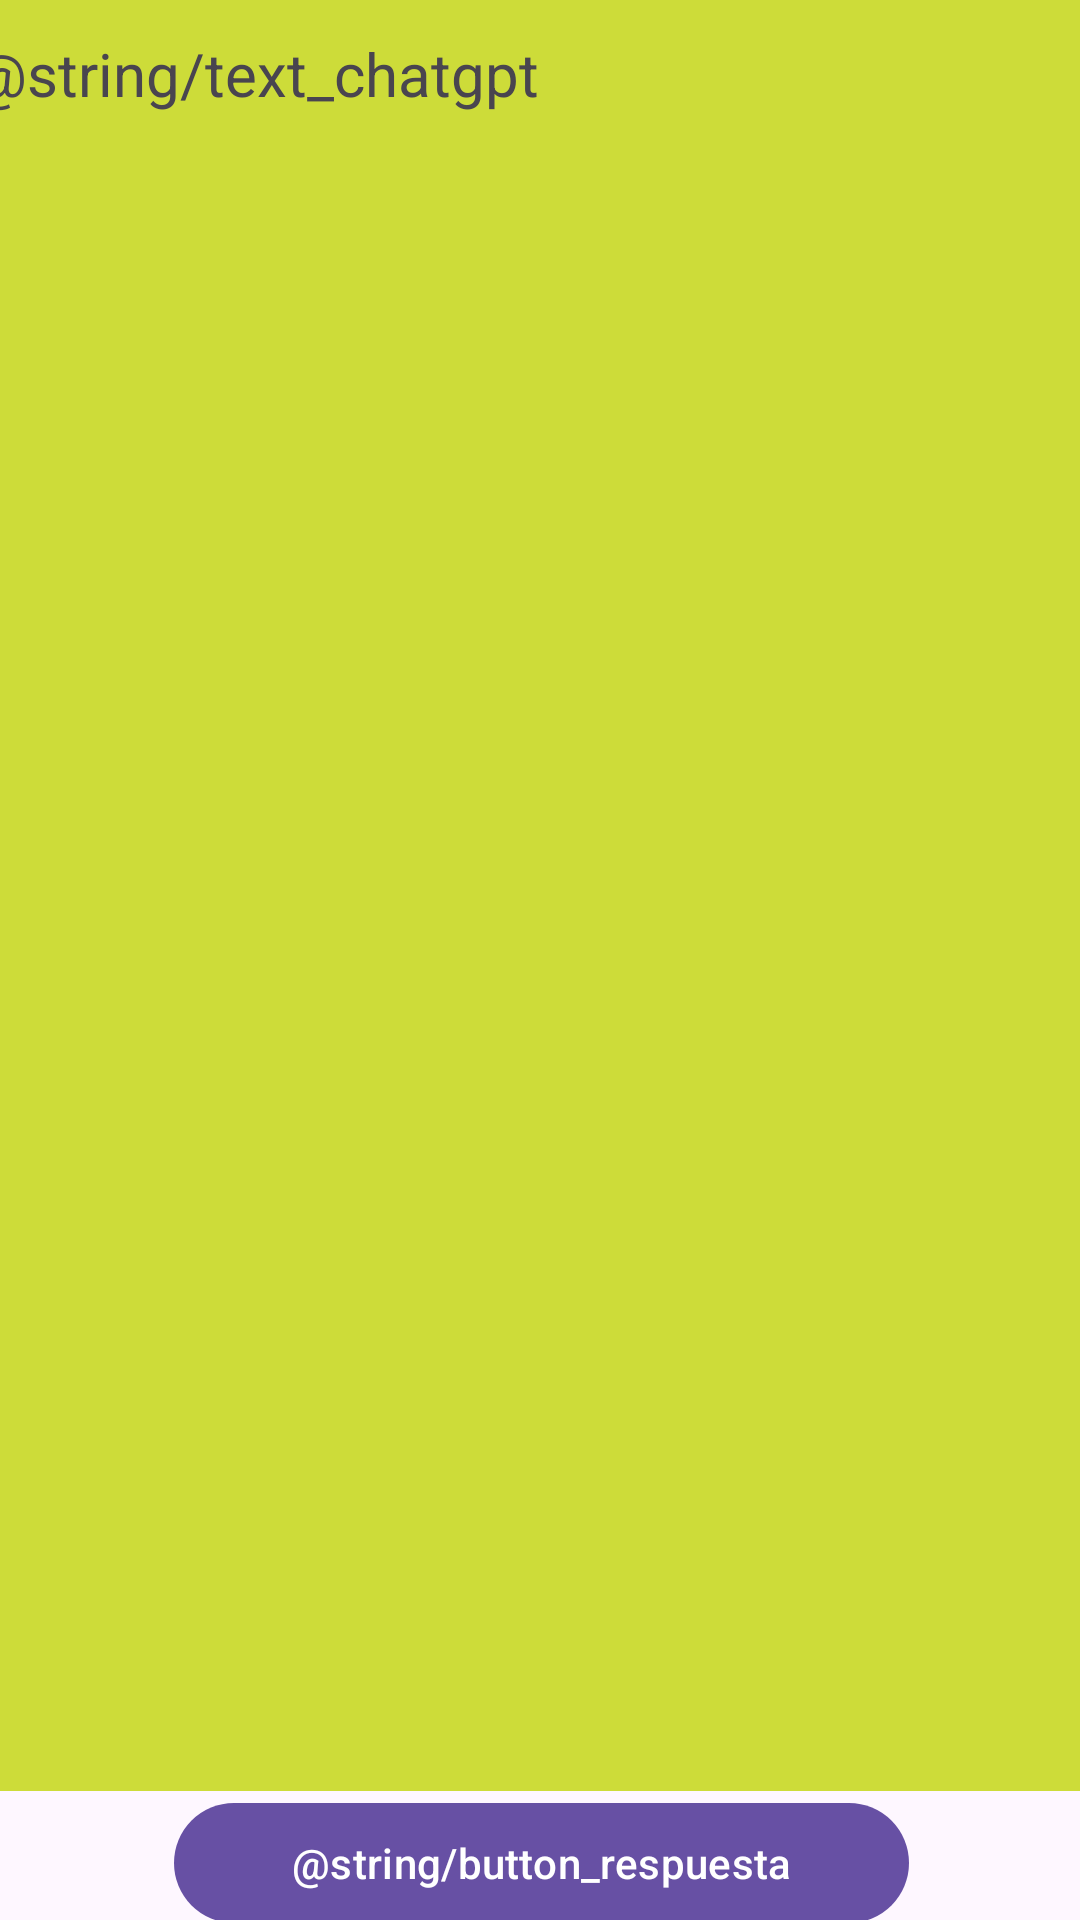

The Android layout XML behind this screen, and the referenced resources:
<!-- AndroidManifest.xml: application theme Theme.TutorMatematica -->
<!-- res/layout/activity_numeros_naturales.xml -->
<?xml version="1.0" encoding="utf-8"?>
<androidx.constraintlayout.widget.ConstraintLayout xmlns:android="http://schemas.android.com/apk/res/android"
    xmlns:app="http://schemas.android.com/apk/res-auto"
    xmlns:tools="http://schemas.android.com/tools"
    android:id="@+id/main"
    android:layout_width="match_parent"
    android:layout_height="match_parent"
    tools:context=".NumerosNaturales">
    <LinearLayout
        android:layout_width="409dp"
        android:layout_height="729dp"
        android:orientation="vertical"
        app:layout_constraintBottom_toBottomOf="parent"
        app:layout_constraintEnd_toEndOf="parent"
        app:layout_constraintStart_toStartOf="parent"
        app:layout_constraintTop_toTopOf="parent"
        tools:ignore="UselessLeaf"
        android:gravity="center">

        <TextView
            android:id="@+id/responseTextView"
            android:layout_width="match_parent"
            android:layout_height="601dp"
            android:background="#CDDC39"
            android:padding="15sp"
            android:text="@string/text_chatgpt"
            android:textSize="20sp" />

        <Button
            android:id="@+id/button2"
            android:layout_width="245dp"
            android:layout_height="wrap_content"
            android:text="@string/button_respuesta" />
    </LinearLayout>

</androidx.constraintlayout.widget.ConstraintLayout>
<!-- resources referenced by this layout -->
<resources>
  <style name="Theme.TutorMatematica" parent="Base.Theme.TutorMatematica" />
  <style name="Base.Theme.TutorMatematica" parent="Theme.Material3.DayNight.NoActionBar">
          
          
      </style>
</resources>
